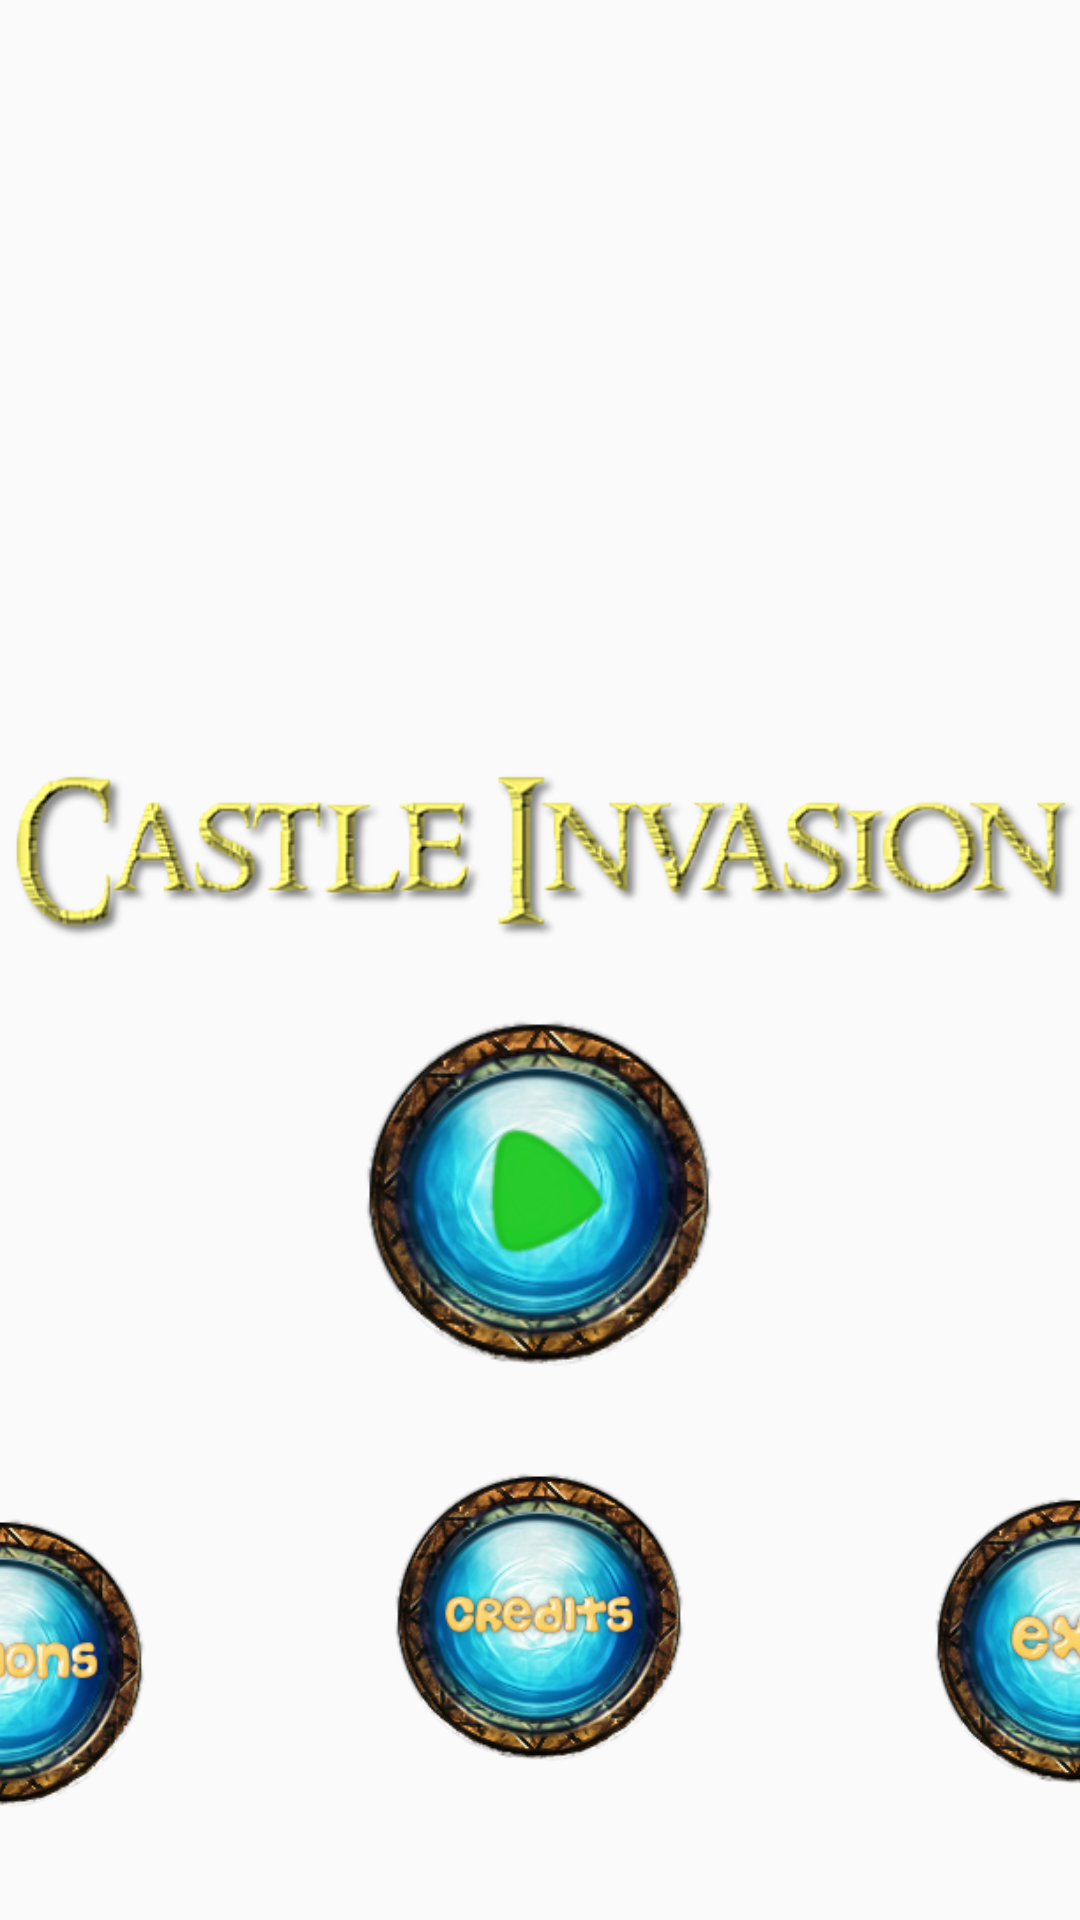

This screen was rendered from an Android layout file. Write that file and the resources it references.
<!-- AndroidManifest.xml: application theme AppTheme -->
<!-- res/layout/activity_main_menu.xml -->
<?xml version="1.0" encoding="utf-8"?>
<android.support.constraint.ConstraintLayout xmlns:android="http://schemas.android.com/apk/res/android"
    xmlns:app="http://schemas.android.com/apk/res-auto"
    xmlns:tools="http://schemas.android.com/tools"
    android:background="@drawable/tile_background"
    android:layout_width="match_parent"
    android:layout_height="match_parent"
    tools:context=".Menu.MainMenuActivity">

    <Button
        android:id="@+id/button_play"
        android:layout_width="120dp"
        android:layout_height="120dp"
        android:layout_marginStart="8dp"
        android:layout_marginTop="8dp"
        android:layout_marginEnd="8dp"
        android:layout_marginBottom="120dp"
        android:background="@drawable/play"

        android:textSize="24sp"
        app:layout_constraintBottom_toBottomOf="parent"
        app:layout_constraintEnd_toEndOf="parent"
        app:layout_constraintHorizontal_bias="0.499"
        app:layout_constraintStart_toStartOf="parent"
        app:layout_constraintTop_toTopOf="parent"
        app:layout_constraintVertical_bias="0.84" />

    <Button
        android:id="@+id/button_options"
        android:layout_width="100dp"
        android:layout_height="100dp"
        android:layout_marginStart="8dp"
        android:layout_marginTop="8dp"
        android:layout_marginEnd="80dp"
        android:layout_marginBottom="36dp"
        android:background="@drawable/settings"

        android:textSize="24sp"
        app:layout_constraintBottom_toBottomOf="parent"
        app:layout_constraintEnd_toStartOf="@+id/button_credits"
        app:layout_constraintHorizontal_bias="1.0"
        app:layout_constraintStart_toStartOf="parent"
        app:layout_constraintTop_toTopOf="parent"
        app:layout_constraintVertical_bias="1.0" />

    <Button
        android:id="@+id/button_credits"
        android:layout_width="100dp"
        android:layout_height="100dp"
        android:layout_marginStart="8dp"
        android:layout_marginTop="22dp"
        android:layout_marginEnd="8dp"
        android:layout_marginBottom="36dp"
        android:background="@drawable/credits"

        android:textSize="24sp"
        app:layout_constraintBottom_toBottomOf="parent"
        app:layout_constraintEnd_toEndOf="parent"
        app:layout_constraintHorizontal_bias="0.499"
        app:layout_constraintStart_toStartOf="parent"
        app:layout_constraintTop_toBottomOf="@+id/button_play"
        app:layout_constraintVertical_bias="0.375" />

    <Button
        android:id="@+id/button_exit"
        android:layout_width="100dp"
        android:layout_height="100dp"
        android:layout_marginStart="80dp"
        android:layout_marginTop="8dp"
        android:layout_marginEnd="8dp"
        android:layout_marginBottom="36dp"
        android:background="@drawable/exit"

        android:onClick="onClick"
        android:textSize="24sp"
        app:layout_constraintBottom_toBottomOf="parent"
        app:layout_constraintEnd_toEndOf="parent"
        app:layout_constraintHorizontal_bias="0.0"
        app:layout_constraintStart_toEndOf="@+id/button_credits"
        app:layout_constraintTop_toTopOf="parent"
        app:layout_constraintVertical_bias="0.985" />

    <ImageView
        android:id="@+id/imageView"
        android:layout_width="wrap_content"
        android:layout_height="wrap_content"
        android:layout_marginStart="8dp"
        android:layout_marginTop="8dp"
        android:layout_marginEnd="8dp"
        android:layout_marginBottom="8dp"
        android:contentDescription="@string/game_name"
        app:layout_constraintBottom_toTopOf="@+id/button_play"
        app:layout_constraintEnd_toEndOf="parent"
        app:layout_constraintHorizontal_bias="0.484"
        app:layout_constraintStart_toStartOf="parent"
        app:layout_constraintTop_toTopOf="parent"
        app:layout_constraintVertical_bias="1.0"
        app:srcCompat="@drawable/name" />

</android.support.constraint.ConstraintLayout>
<!-- resources referenced by this layout -->
<resources>
  <!-- drawable credits: png bitmap (drawable, 55237 bytes) -->
  <!-- drawable exit: png bitmap (drawable, 54275 bytes) -->
  <!-- drawable name: png bitmap (drawable, 43378 bytes) -->
  <!-- drawable play: png bitmap (drawable, 51328 bytes) -->
  <!-- drawable settings: png bitmap (drawable, 54854 bytes) -->
  <!-- drawable tile_background (drawable) -->
  <?xml version="1.0" encoding="utf-8"?>
  <bitmap
      xmlns:android="http://schemas.android.com/apk/res/android"
      android:src="@drawable/wood_1"
      android:tileMode="repeat"
      />
  <string name="game_name">Game name</string>
  <style name="AppTheme" parent="Theme.AppCompat.Light.NoActionBar">
          
          <item name="android:windowFullscreen">true</item>
          <item name="colorPrimary">@color/colorPrimary</item>
          <item name="colorPrimaryDark">@color/colorPrimaryDark</item>
          <item name="colorAccent">@color/colorAccent</item>
          <item name="android:windowAnimationStyle">@null</item>
      </style>
  <!-- not gathered from this repository: default colours our renderer supplied (Android Studio template values) -->
  <color name="colorPrimary">#FF6200EE</color>
  <color name="colorPrimaryDark">#FF3700B3</color>
  <color name="colorAccent">#FF03DAC5</color>
</resources>
